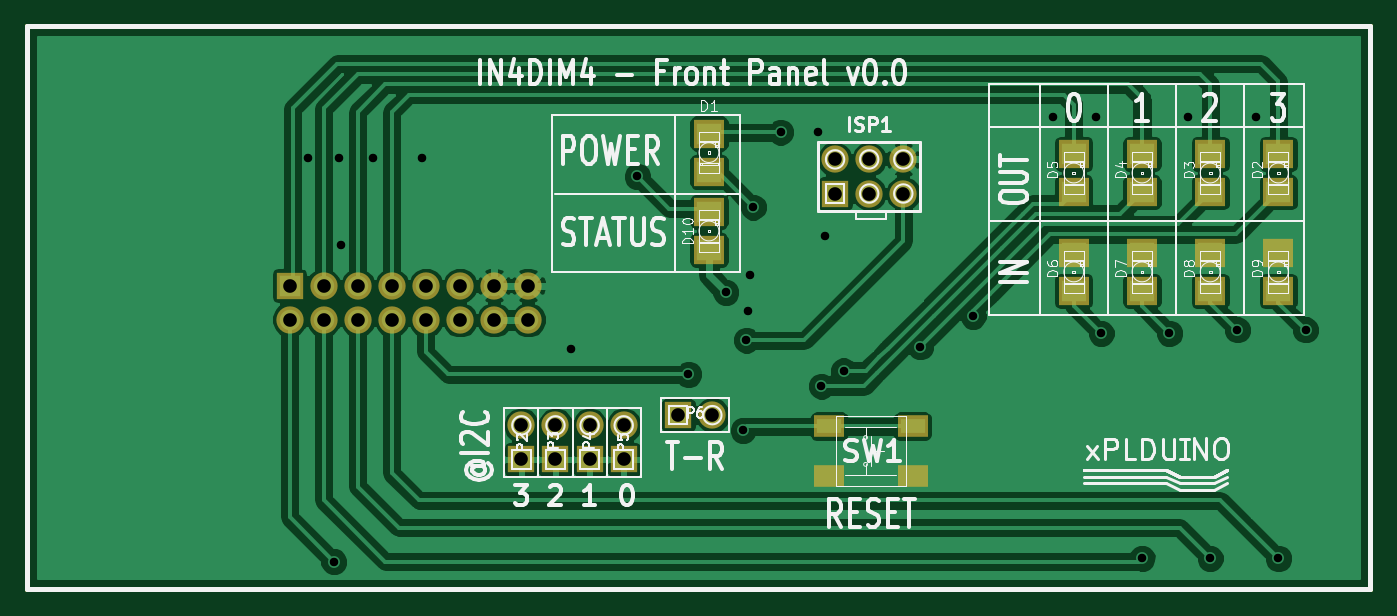
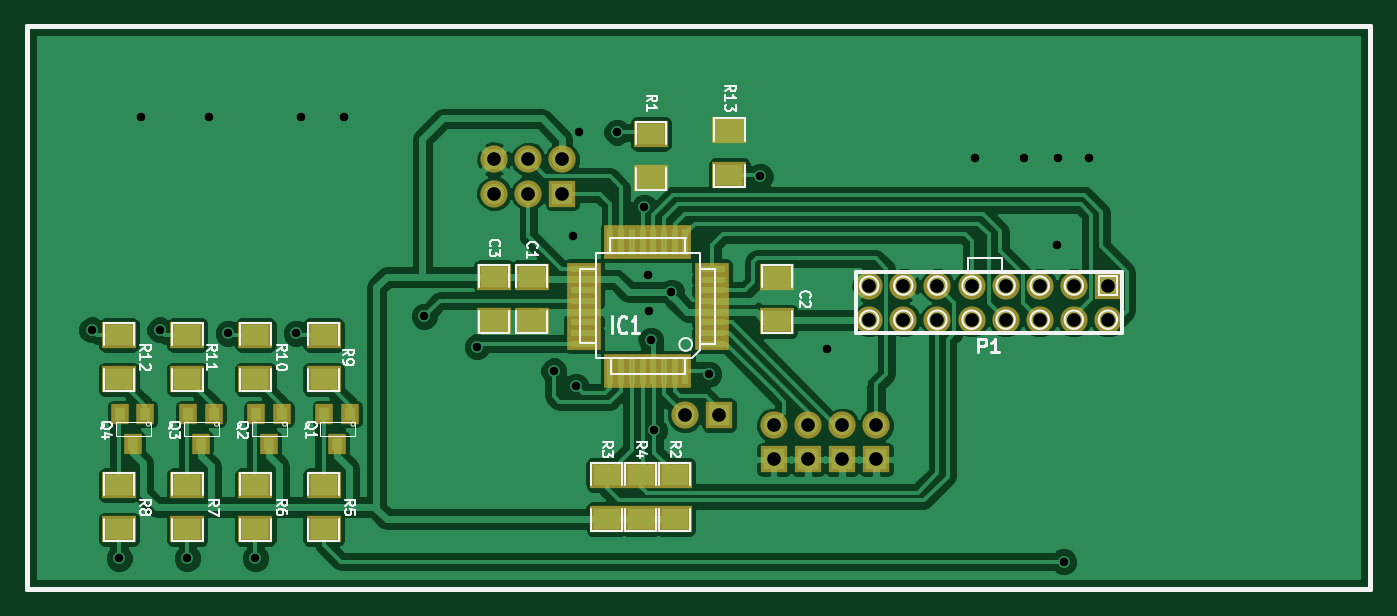
Circuit board: 8 layer files. Board 100.1 x 41.9 mm.
- bottom_mask: 4in4dim-B_Mask.gbs (2639 bytes)
- bottom_silk: 4in4dim-B_SilkS.gbo (18274 bytes)
- bottom_copper: 4in4dim-Dessous.gbl (67201 bytes)
- top_copper: 4in4dim-Dessus.gtl (51713 bytes)
- outline: 4in4dim-Edge_Cuts.gbr (417 bytes)
- top_mask: 4in4dim-F_Mask.gts (1636 bytes)
- top_silk: 4in4dim-F_SilkS.gto (41050 bytes)
- drill: 4in4dim.drl (950 bytes)

=== bottom_mask: 4in4dim-B_Mask.gbs ===
G04 (created by PCBNEW (2013-jul-07)-stable) date mer. 26 nov. 2014 20:09:27 CET*
%MOIN*%
G04 Gerber Fmt 3.4, Leading zero omitted, Abs format*
%FSLAX34Y34*%
G01*
G70*
G90*
G04 APERTURE LIST*
%ADD10C,0.00590551*%
%ADD11C,0.015*%
%ADD12R,0.1X0.08*%
%ADD13R,0.0987X0.0377*%
%ADD14R,0.0377X0.0987*%
%ADD15R,0.08X0.08*%
%ADD16C,0.08*%
%ADD17R,0.0515X0.0594*%
G04 APERTURE END LIST*
G54D10*
G54D11*
X79700Y-47800D02*
X79700Y-31300D01*
X40300Y-47800D02*
X40300Y-31300D01*
X40300Y-31300D02*
X79700Y-31300D01*
X40300Y-47800D02*
X79700Y-47800D01*
G54D12*
X64900Y-38650D03*
X64900Y-39950D03*
X57700Y-39950D03*
X57700Y-38650D03*
X66000Y-38650D03*
X66000Y-39950D03*
G54D13*
X59604Y-38407D03*
X59604Y-38722D03*
X59604Y-39037D03*
X59604Y-39352D03*
X59604Y-39667D03*
X59604Y-39982D03*
X59604Y-40297D03*
X59604Y-40612D03*
X63370Y-40610D03*
X63370Y-38400D03*
X63370Y-38720D03*
X63370Y-39040D03*
X63370Y-39350D03*
X63370Y-39670D03*
X63370Y-39980D03*
X63370Y-40300D03*
G54D14*
X60388Y-41400D03*
X60702Y-41400D03*
X61018Y-41400D03*
X61332Y-41400D03*
X61648Y-41400D03*
X61962Y-41400D03*
X62278Y-41400D03*
X62592Y-41400D03*
X60390Y-37620D03*
X60700Y-37620D03*
X61020Y-37620D03*
X61330Y-37620D03*
X61640Y-37620D03*
X61960Y-37620D03*
X62280Y-37620D03*
X62600Y-37620D03*
G54D15*
X64000Y-36200D03*
G54D16*
X64000Y-35200D03*
X65000Y-36200D03*
X65000Y-35200D03*
X66000Y-36200D03*
X66000Y-35200D03*
G54D15*
X48000Y-38900D03*
G54D16*
X48000Y-39900D03*
X49000Y-38900D03*
X49000Y-39900D03*
X50000Y-38900D03*
X50000Y-39900D03*
X51000Y-38900D03*
X51000Y-39900D03*
X52000Y-38900D03*
X52000Y-39900D03*
X53000Y-38900D03*
X53000Y-39900D03*
X54000Y-38900D03*
X54000Y-39900D03*
X55000Y-38900D03*
X55000Y-39900D03*
G54D15*
X54800Y-44000D03*
G54D16*
X54800Y-43000D03*
G54D15*
X55800Y-44000D03*
G54D16*
X55800Y-43000D03*
G54D15*
X56800Y-44000D03*
G54D16*
X56800Y-43000D03*
G54D15*
X57800Y-44000D03*
G54D16*
X57800Y-43000D03*
G54D12*
X61400Y-34450D03*
X61400Y-35750D03*
X60700Y-45750D03*
X60700Y-44450D03*
X62700Y-45750D03*
X62700Y-44450D03*
X61700Y-45750D03*
X61700Y-44450D03*
X71000Y-44750D03*
X71000Y-46050D03*
X73000Y-44750D03*
X73000Y-46050D03*
X75000Y-44750D03*
X75000Y-46050D03*
X77000Y-44750D03*
X77000Y-46050D03*
X71000Y-40350D03*
X71000Y-41650D03*
X73000Y-40350D03*
X73000Y-41650D03*
X75000Y-40350D03*
X75000Y-41650D03*
X77000Y-40350D03*
X77000Y-41650D03*
X59100Y-35650D03*
X59100Y-34350D03*
G54D15*
X59400Y-42700D03*
G54D16*
X60400Y-42700D03*
G54D17*
X70600Y-43533D03*
X70975Y-42667D03*
X70225Y-42667D03*
X72600Y-43533D03*
X72975Y-42667D03*
X72225Y-42667D03*
X74600Y-43533D03*
X74975Y-42667D03*
X74225Y-42667D03*
X76600Y-43533D03*
X76975Y-42667D03*
X76225Y-42667D03*
M02*

=== bottom_silk: 4in4dim-B_SilkS.gbo (18274 bytes, source omitted) ===
=== bottom_copper: 4in4dim-Dessous.gbl (67201 bytes, source omitted) ===
=== top_copper: 4in4dim-Dessus.gtl (51713 bytes, source omitted) ===
=== outline: 4in4dim-Edge_Cuts.gbr ===
G04 (created by PCBNEW (2013-jul-07)-stable) date mer. 26 nov. 2014 20:09:27 CET*
%MOIN*%
G04 Gerber Fmt 3.4, Leading zero omitted, Abs format*
%FSLAX34Y34*%
G01*
G70*
G90*
G04 APERTURE LIST*
%ADD10C,0.00590551*%
%ADD11C,0.015*%
G04 APERTURE END LIST*
G54D10*
G54D11*
X79700Y-47800D02*
X79700Y-31300D01*
X40300Y-47800D02*
X40300Y-31300D01*
X40300Y-31300D02*
X79700Y-31300D01*
X40300Y-47800D02*
X79700Y-47800D01*
M02*

=== top_mask: 4in4dim-F_Mask.gts ===
G04 (created by PCBNEW (2013-jul-07)-stable) date mer. 26 nov. 2014 20:09:27 CET*
%MOIN*%
G04 Gerber Fmt 3.4, Leading zero omitted, Abs format*
%FSLAX34Y34*%
G01*
G70*
G90*
G04 APERTURE LIST*
%ADD10C,0.00590551*%
%ADD11C,0.015*%
%ADD12R,0.0909X0.0829*%
%ADD13R,0.08X0.08*%
%ADD14C,0.08*%
%ADD15R,0.0909X0.0633*%
G04 APERTURE END LIST*
G54D10*
G54D11*
X79700Y-47800D02*
X79700Y-31300D01*
X40300Y-47800D02*
X40300Y-31300D01*
X40300Y-31300D02*
X79700Y-31300D01*
X40300Y-47800D02*
X79700Y-47800D01*
G54D12*
X60300Y-35559D03*
X60300Y-34441D03*
X77000Y-36159D03*
X77000Y-35041D03*
X75000Y-36159D03*
X75000Y-35041D03*
X73000Y-36159D03*
X73000Y-35041D03*
X71000Y-36159D03*
X71000Y-35041D03*
X71000Y-39059D03*
X71000Y-37941D03*
X73000Y-39059D03*
X73000Y-37941D03*
X75000Y-39059D03*
X75000Y-37941D03*
X77000Y-39059D03*
X77000Y-37941D03*
X60300Y-37859D03*
X60300Y-36741D03*
G54D13*
X64000Y-36200D03*
G54D14*
X64000Y-35200D03*
X65000Y-36200D03*
X65000Y-35200D03*
X66000Y-36200D03*
X66000Y-35200D03*
G54D13*
X48000Y-38900D03*
G54D14*
X48000Y-39900D03*
X49000Y-38900D03*
X49000Y-39900D03*
X50000Y-38900D03*
X50000Y-39900D03*
X51000Y-38900D03*
X51000Y-39900D03*
X52000Y-38900D03*
X52000Y-39900D03*
X53000Y-38900D03*
X53000Y-39900D03*
X54000Y-38900D03*
X54000Y-39900D03*
X55000Y-38900D03*
X55000Y-39900D03*
G54D13*
X54800Y-44000D03*
G54D14*
X54800Y-43000D03*
G54D13*
X55800Y-44000D03*
G54D14*
X55800Y-43000D03*
G54D13*
X56800Y-44000D03*
G54D14*
X56800Y-43000D03*
G54D13*
X57800Y-44000D03*
G54D14*
X57800Y-43000D03*
G54D15*
X66270Y-44478D03*
X63830Y-44478D03*
X63830Y-43022D03*
X66270Y-43022D03*
G54D13*
X59400Y-42700D03*
G54D14*
X60400Y-42700D03*
M02*

=== top_silk: 4in4dim-F_SilkS.gto (41050 bytes, source omitted) ===
=== drill: 4in4dim.drl ===
M48
;DRILL file {Pcbnew (2013-jul-07)-stable} date mer. 26 nov. 2014 20:09:33 CET
;FORMAT={-:-/ absolute / inch / decimal}
FMAT,2
INCH,TZ
T1C0.025
T2C0.040
%
G90
G05
M72
T1
X4.855Y-3.515
X4.93Y-4.7
X4.945Y-3.515
X4.95Y-3.77
X5.045Y-3.515
X5.19Y-3.515
X5.625Y-4.075
X5.82Y-3.57
X5.97Y-4.15
X6.08Y-3.91
X6.13Y-4.315
X6.14Y-4.05
X6.145Y-3.965
X6.15Y-3.86
X6.16Y-3.66
X6.24Y-3.44
X6.35Y-3.44
X6.36Y-4.185
X6.37Y-3.745
X6.425Y-4.14
X6.65Y-4.07
X6.805Y-3.98
X7.04Y-3.395
X7.165Y-3.395
X7.18Y-4.03
X7.3Y-4.69
X7.38Y-4.03
X7.435Y-3.395
X7.5Y-4.69
X7.58Y-4.02
X7.635Y-3.395
X7.7Y-4.69
X7.78Y-4.02
T2
X4.8Y-3.89
X4.8Y-3.99
X4.9Y-3.89
X4.9Y-3.99
X5.Y-3.89
X5.Y-3.99
X5.1Y-3.89
X5.1Y-3.99
X5.2Y-3.89
X5.2Y-3.99
X5.3Y-3.89
X5.3Y-3.99
X5.4Y-3.89
X5.4Y-3.99
X5.48Y-4.3
X5.48Y-4.4
X5.5Y-3.89
X5.5Y-3.99
X5.58Y-4.3
X5.58Y-4.4
X5.68Y-4.3
X5.68Y-4.4
X5.78Y-4.3
X5.78Y-4.4
X5.94Y-4.27
X6.04Y-4.27
X6.4Y-3.52
X6.4Y-3.62
X6.5Y-3.52
X6.5Y-3.62
X6.6Y-3.52
X6.6Y-3.62
T0
M30

